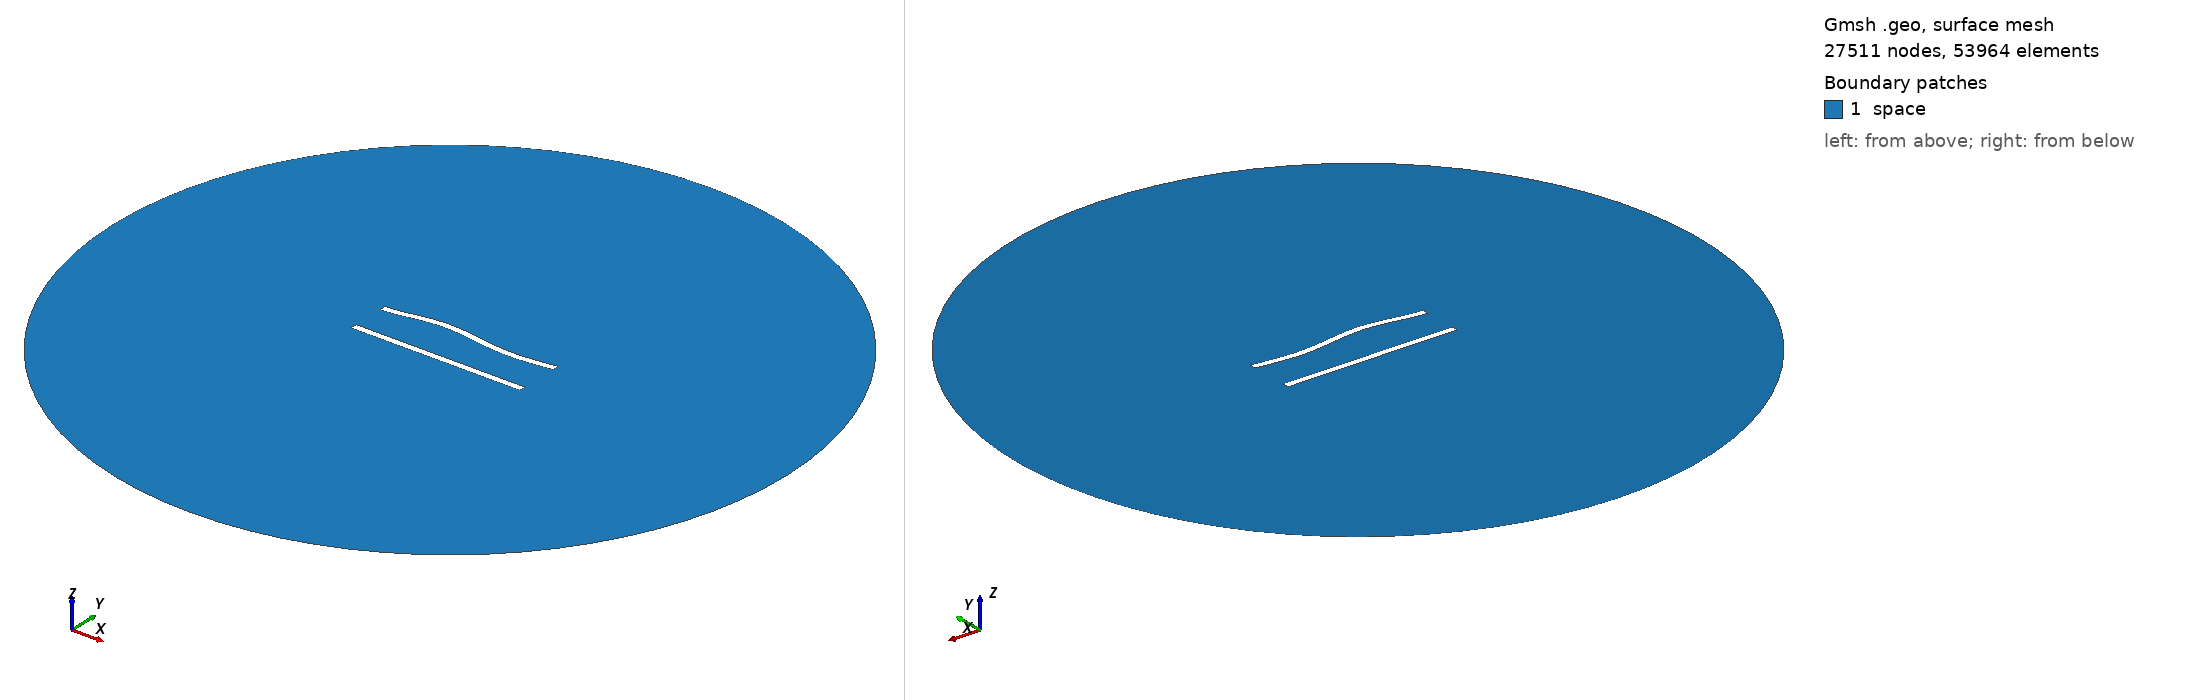

Gmsh geometry script, surface-meshed: 27511 nodes, 53964 surface elements. Boundary patches (legend numbers): 1 space. Left view from above one corner, right view from below the opposite corner. Legend entries are the model's physical surfaces. The drawing asked Gmsh for element sizes between 1% and 20% of the model's largest extent; the script's own settings can give other sizes.

=== 161.geo (drawn) ===
//---------------------------------------
// Geometry kernel
//---------------------------------------

SetFactory("OpenCASCADE");



//---------------------------------------
// Parameters of the geometry
//---------------------------------------

// Overetch of the upper plate
overetch = 0.0;

// Distance between the plates
distance = 22.5;

// Discretization over the x axis (for the deformation)
nx = 50; 

// Length of the plate
L = 100 - overetch; 

// Number of modes
n = 4; 

// 1st mode coefficient
coeff(1) = 1.5;
beta(1) = 0.596864 * 3.1415926535 / L;

// 2nd mode coefficient
coeff(2) = 1.5;
beta(2) = 1.49418 * 3.1415926535 / L;

// 3rd mode coefficient
coeff(3) = 1.5;
beta(3) = 2.50025 * 3.1415926535 / L;

// 4th mode coefficient
coeff(4) = 0.0;
beta(4) = 3.49999 * 3.1415926535 / L;



//---------------------------------------
// Upper plate (deformed rectangle)
//---------------------------------------

// Coordiantes of the upper plate
xmin = -50;
xmax = 50 - overetch;

// Height of the upper plate
yheight = 4 - 2 * overetch;

// Indexes of the points
UpperID[] = {};
LowerID[] = {};
LeftID[] = {};
RightID[] = {};

// Point index
p = 1;

// Horizontal edges
For i In {1:nx}
    x = xmin + (i-1)*(xmax - xmin)/(nx-1);

    y_bottom = distance / 2 + overetch;
    For j In {1:n}
        C = (Cosh(beta(j)*L) + Cos(beta(j)*L)) / (Sinh(beta(j)*L) + Sin(beta(j)*L));
        y_bottom  = y_bottom + coeff(j) * (Cosh(beta(j)*(x+50)) - Cos(beta(j)*(x+50)) - C * (Sinh(beta(j)*(x+50)) - Sin(beta(j)*(x+50))));
    EndFor

    y_top = y_bottom + yheight;

    Point(p) = {x, y_top, 0, 1.0};
    UpperID[i] = p;
    p = p + 1;

    Point(p) = {x, y_bottom, 0, 1.0};
    LowerID[i] = p;
    p = p + 1;
EndFor

// Create point lists
UpperPts[] = {}; LowerPts[] = {};
For i In {1:nx}
  UpperPts[] += {UpperID[i]};
  LowerPts[] += {LowerID[i]};
EndFor

// Build splines
Spline(1) = {UpperPts[]};
Spline(2) = {LowerPts[]};
Line(3) = {LowerPts[nx-1], UpperPts[nx-1]};
Line(4) = {LowerPts[0], UpperPts[0]};

// Build the plane surface
Curve Loop(1) = {2, 3, -1, -4};
Plane Surface(1) = {1};



//---------------------------------------
// Lower plate (rectangle)
//---------------------------------------

// Vertices
Point(1001) = {-50, -distance/2, 0, 1.0};
Point(1002) = { 50, -distance/2, 0, 1.0};
Point(1003) = { 50,  -distance/2 + 4, 0, 1.0};
Point(1004) = {-50,  -distance/2 + 4, 0, 1.0};

// Edges
Line(5) = {1001, 1002};
Line(6) = {1002, 1003};
Line(7) = {1003, 1004};
Line(8) = {1004, 1001};

// Plane surface
Line Loop(2) = {5, 6, 7, 8};
Plane Surface(2) = {2}; 



//---------------------------------------
// Outer (fictious) boundary
//---------------------------------------

// Points
Point(1005) = {0, 0, 0};       // Center
Point(1006) = {200, 0, 0};     // Start point
Point(1007) = {0, 200, 0};     // 90 degrees
Point(1008) = {-200, 0, 0};    // 180 degrees
Point(1009) = {0, -200, 0};    // 270 degrees

// Circle arcs (each needs start, center, end)
Circle(9) = {1006, 1005, 1007};
Circle(10) = {1007, 1005, 1008};
Circle(11) = {1008, 1005, 1009};
Circle(12) = {1009, 1005, 1006};

// Plane surface for the entire domain
Curve Loop(3) = {9, 10, 11, 12};
Surface(3) = {3};

// Subtract the plates from the whole domain to obtain the actual domain where we want to solve the equations
BooleanDifference{ Surface{3}; Delete; }{ Surface{1}; Surface{2}; Delete; }




//---------------------------------------
// Transfinite Lines/Curves
//---------------------------------------

// Set the number of points on the boundaries
r = 6;
d = 0.15;

// Plates
Transfinite Curve {1} = 50*r/4 Using Progression 1;
Transfinite Line {2} = 50*r Using Progression 1;
Transfinite Curve {3, 4} = 2*r Using Progression 1+d;
Transfinite Line {5} = 50*r/4 Using Progression 1;
Transfinite Line {7} = 50*r Using Progression 1;
Transfinite Line {6} = 2*r Using Progression 1-d;
Transfinite Line {8} = 2*r Using Progression 1+d;

// Outer boundary
Transfinite Line {9, 10, 11, 12} = 20 Using Progression 1;



//---------------------------------------
// Physical groups
//---------------------------------------                

// Physical curves (boundaries)
Physical Line("force_segment", 10) = {2};
Physical Line("upper_plate", 11) = {1, 3, 4};
Physical Line("lower_plate", 12) = {5, 6, 7, 8};
Physical Line("boundary", 20) = {9, 10, 11, 12};

// Physical Surfaces
Physical Surface("space", 30) = {3};



//---------------------------------------
// 6. Generate the Mesh
//---------------------------------------

// 2D mesh generation
Mesh 2;
